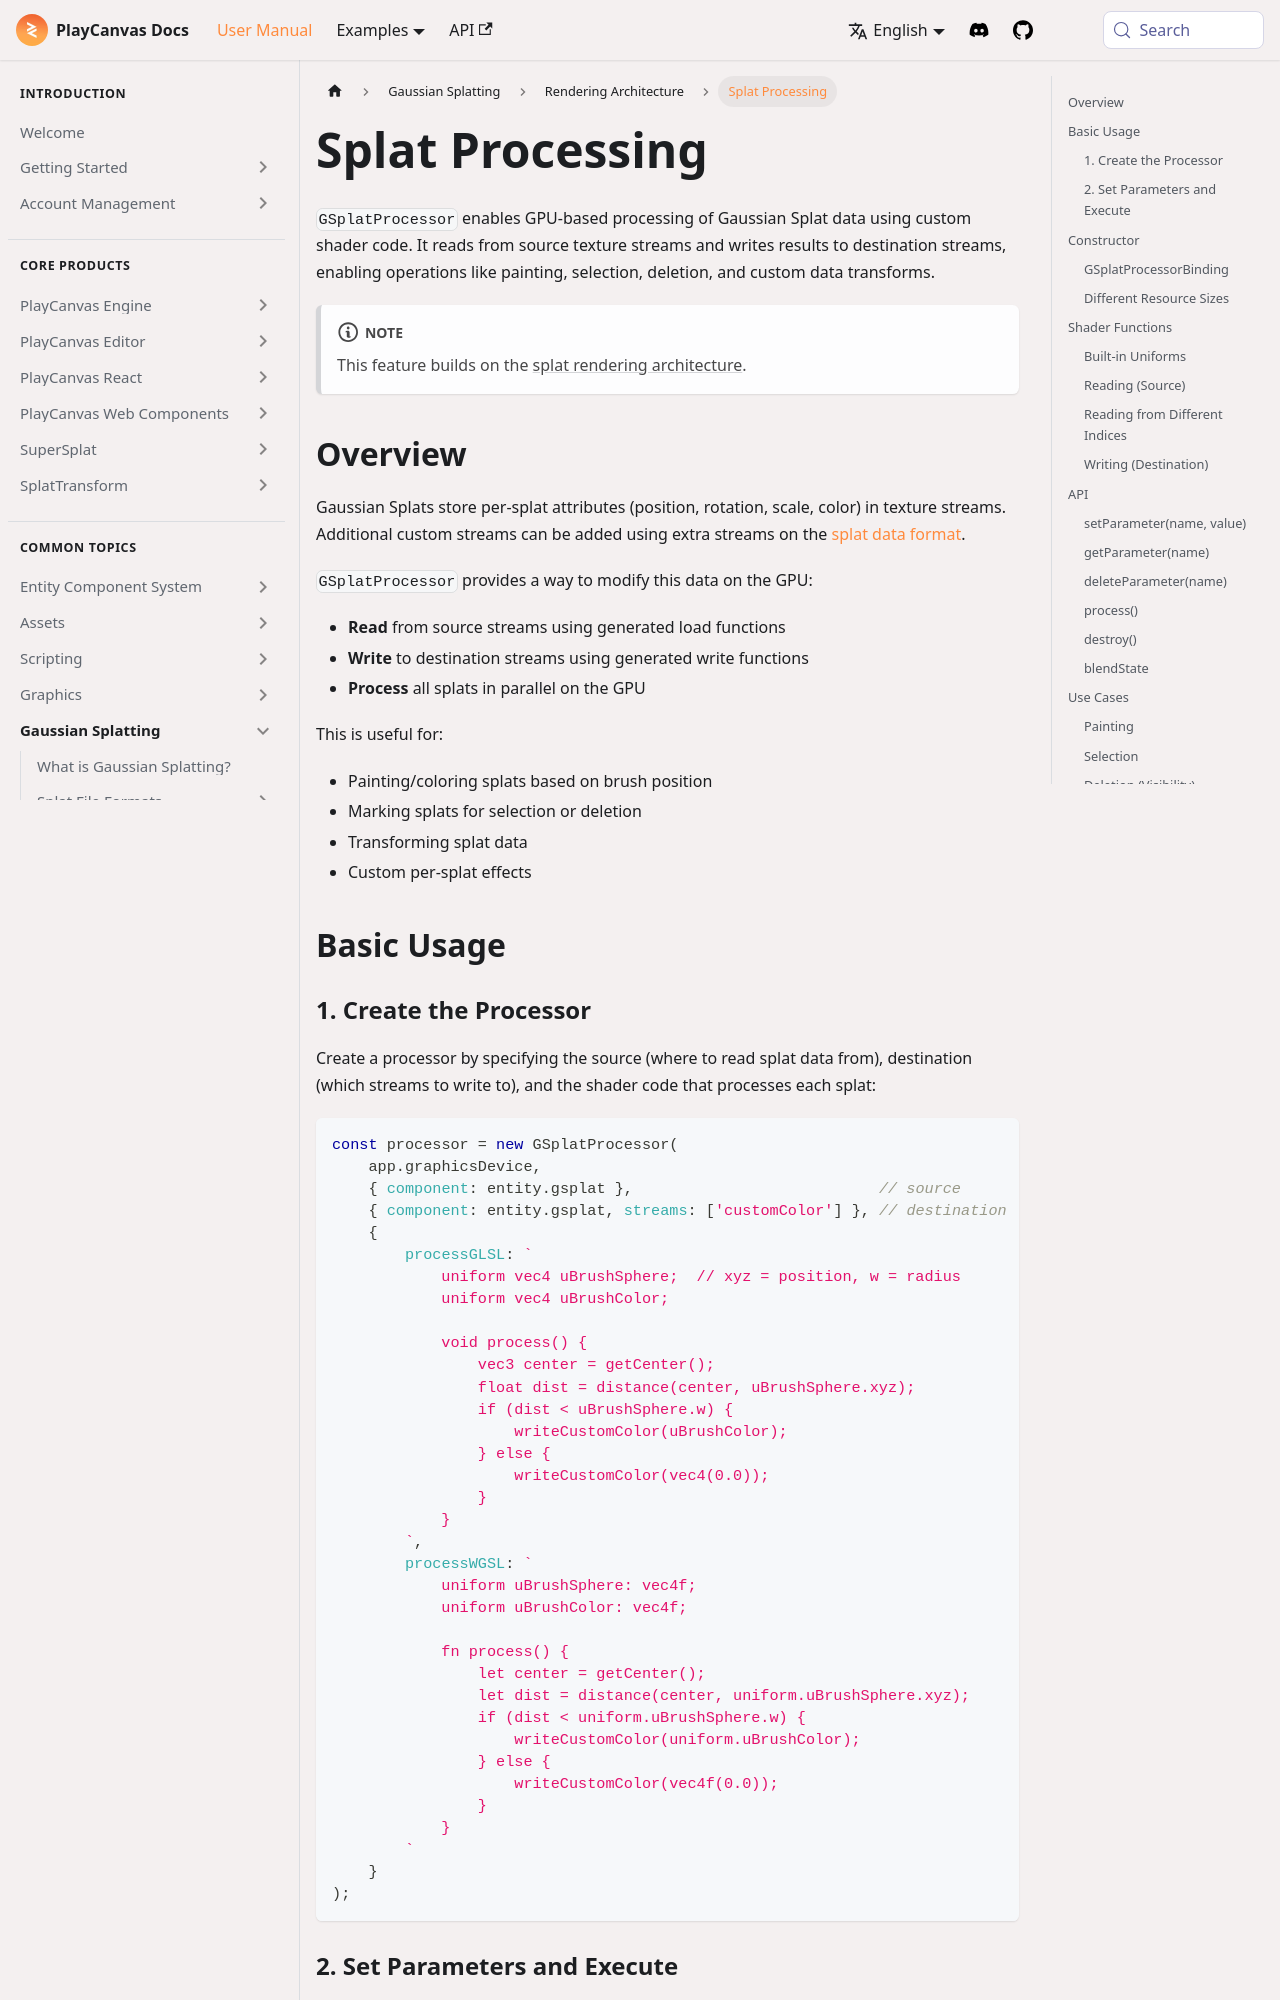

repository: playcanvas/developer-site · page: user-manual/gaussian-splatting/rendering-architecture/splat-processing/index.html · generator: docusaurus

---
title: Splat Processing
description: "GSplatProcessor for GPU splat processing: custom shaders, read-write streams, and use cases like painting and selection."
---

`GSplatProcessor` enables GPU-based processing of Gaussian Splat data using custom shader code. It reads from source texture streams and writes results to destination streams, enabling operations like painting, selection, deletion, and custom data transforms.

:::note

This feature builds on the [splat rendering architecture](/user-manual/gaussian-splatting/rendering-architecture).

:::

## Overview

Gaussian Splats store per-splat attributes (position, rotation, scale, color) in texture streams. Additional custom streams can be added using extra streams on the [splat data format](/user-manual/gaussian-splatting/rendering-architecture/splat-data-format).

`GSplatProcessor` provides a way to modify this data on the GPU:

- **Read** from source streams using generated load functions
- **Write** to destination streams using generated write functions
- **Process** all splats in parallel on the GPU

This is useful for:

- Painting/coloring splats based on brush position
- Marking splats for selection or deletion
- Transforming splat data
- Custom per-splat effects

## Basic Usage
